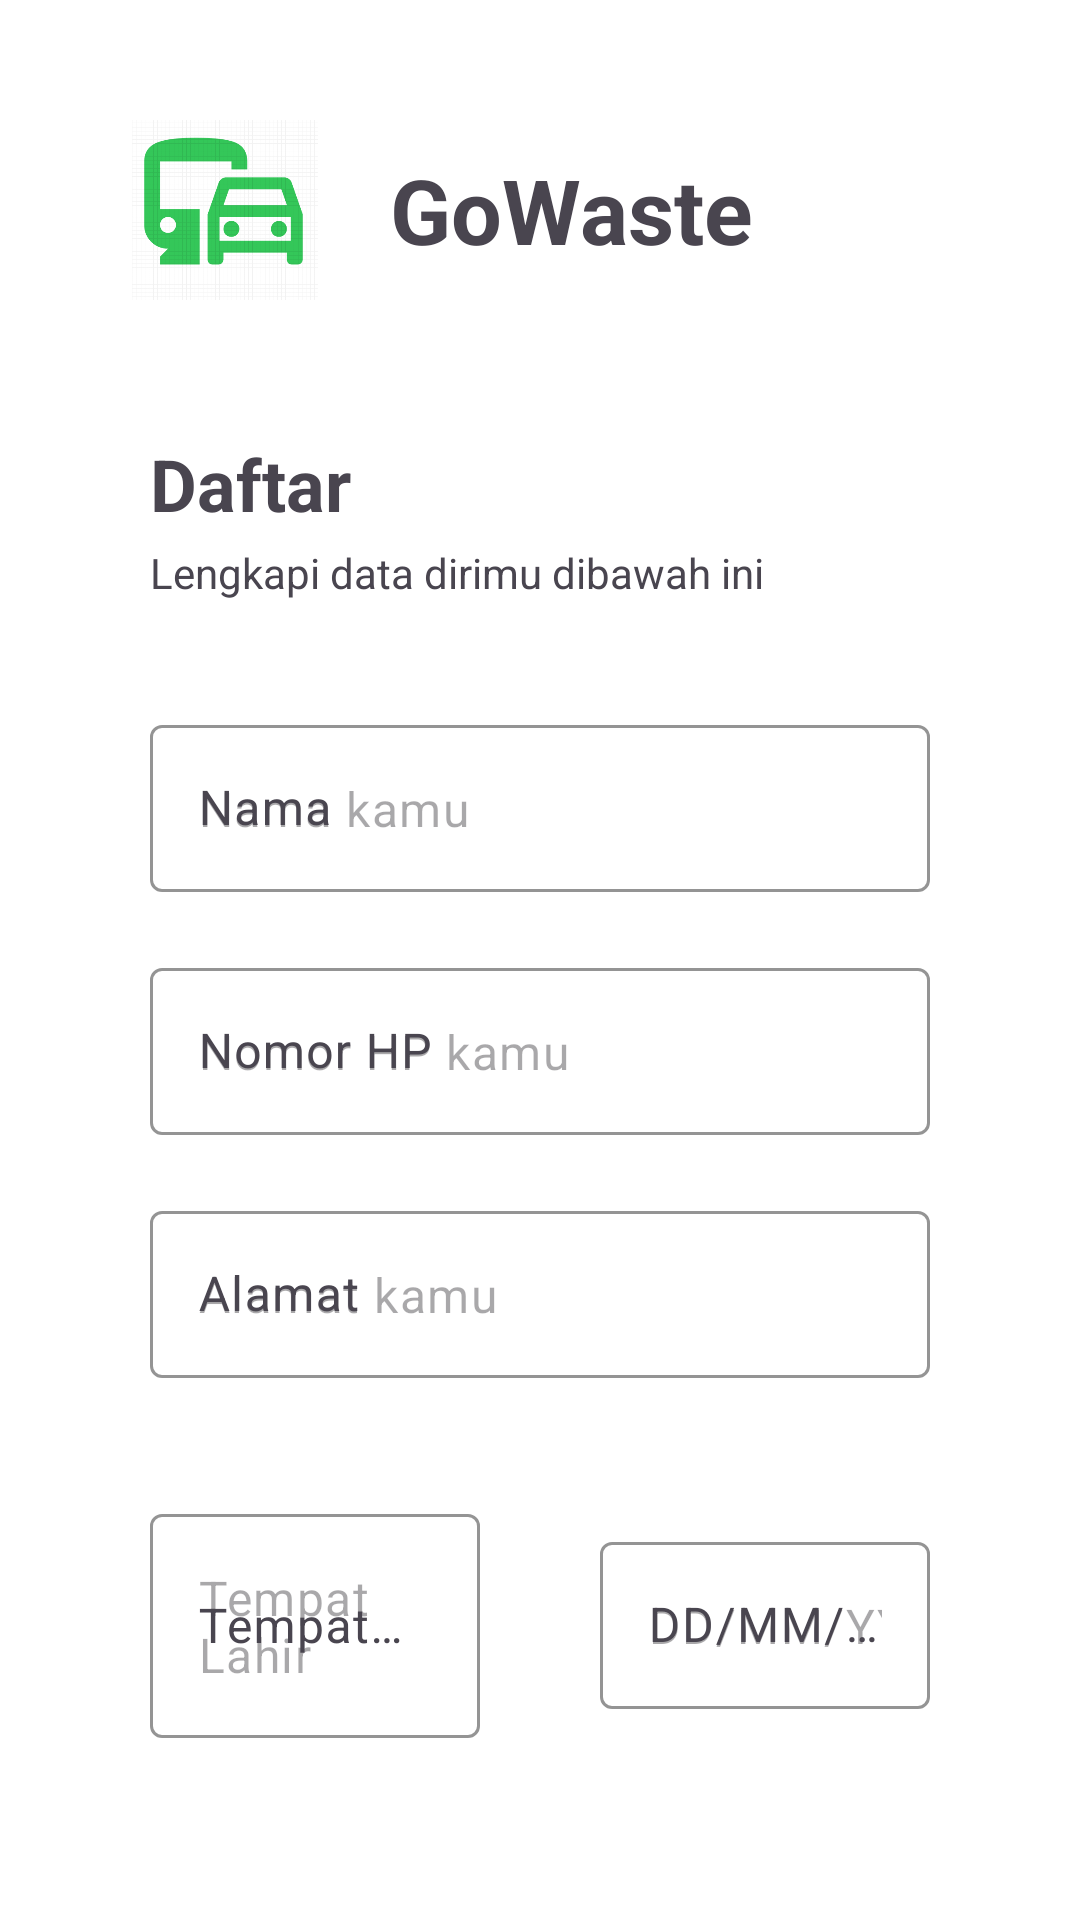

The Android layout XML behind this screen, and the referenced resources:
<!-- AndroidManifest.xml: application theme Theme.T1_GilangMobile -->
<!-- res/layout/activity_main3.xml -->
<?xml version="1.0" encoding="utf-8"?>
<LinearLayout
    xmlns:android="http://schemas.android.com/apk/res/android"
    xmlns:app="http://schemas.android.com/apk/res-auto"
    android:id="@+id/main"
    android:layout_width="match_parent"
    android:layout_height="match_parent"

    android:orientation="vertical"
    android:padding="30dp"
    android:background="@android:color/white">




    <LinearLayout
        android:id="@+id/header"
        android:layout_width="wrap_content"
        android:layout_height="wrap_content"
        android:layout_marginTop="10dp"


        android:layout_alignParentStart="true"
        android:gravity="center_vertical">

        <ImageView
            android:id="@+id/logo"

            android:layout_width="90dp"
            android:layout_height="60dp"
            android:src="@drawable/logo_gowaste"/>

        <TextView
            android:layout_width="wrap_content"
            android:layout_height="wrap_content"
            android:layout_centerVertical="true"
            android:layout_toEndOf="@+id/logo"
            android:layout_marginStart="10dp"
            android:text="GoWaste"
            android:textSize="30sp"
            android:textStyle="bold"/>

    </LinearLayout>




    <TextView
        android:layout_width="wrap_content"
        android:layout_height="wrap_content"
        android:text="Daftar"
        android:layout_marginTop="45dp"
        android:layout_marginStart="20dp"


        android:textSize="24sp"
        android:textStyle="bold"
        android:layout_marginBottom="4dp"/>

    <TextView
        android:layout_width="wrap_content"
        android:layout_height="wrap_content"
        android:layout_marginStart="20dp"
        android:text="Lengkapi data dirimu dibawah ini"
        android:textSize="14sp"
        android:layout_marginBottom="16dp"/>



    <com.google.android.material.textfield.TextInputLayout
        android:layout_width="match_parent"
        android:layout_height="wrap_content"
        android:layout_marginStart="15dp"
        android:layout_marginTop="20dp"
        android:layout_marginEnd="20dp"

        android:hint="Nama"
        app:boxStrokeColor="@color/black"
        app:boxStrokeWidthFocused="2dp"
        android:layout_marginBottom="20dp">



        <com.google.android.material.textfield.TextInputEditText
            android:layout_marginStart="5dp"

            android:layout_width="match_parent"
            android:layout_height="wrap_content"
            android:hint="Nama kamu"/>
    </com.google.android.material.textfield.TextInputLayout>



    <com.google.android.material.textfield.TextInputLayout
        android:layout_width="match_parent"
        android:layout_height="wrap_content"
        android:layout_marginStart="15dp"
        android:layout_marginEnd="20dp"

        android:hint="Nomor HP"
        app:boxStrokeColor="@color/black"
        app:boxStrokeWidthFocused="2dp"
        android:layout_marginBottom="20dp">




        <com.google.android.material.textfield.TextInputEditText
            android:layout_width="match_parent"
            android:layout_height="wrap_content"
            android:layout_marginStart="5dp"
            android:hint="Nomor HP kamu"
            android:inputType="phone"/>
    </com.google.android.material.textfield.TextInputLayout>







    <com.google.android.material.textfield.TextInputLayout
        android:layout_width="match_parent"
        android:layout_height="wrap_content"
        android:layout_marginStart="15dp"
        android:layout_marginEnd="20dp"

        android:hint="Alamat"
        app:boxStrokeColor="@color/black"
        app:boxStrokeWidthFocused="2dp"
        android:layout_marginBottom="20dp">

        <com.google.android.material.textfield.TextInputEditText

            android:layout_width="match_parent"
            android:layout_height="wrap_content"
            android:layout_marginStart="5dp"
            android:hint="Alamat kamu" />
    </com.google.android.material.textfield.TextInputLayout>




    <LinearLayout
        android:layout_width="match_parent"
        android:layout_height="wrap_content"
        android:orientation="horizontal"
        android:weightSum="2">

        <com.google.android.material.textfield.TextInputLayout
            android:layout_width="0dp"
            android:layout_height="wrap_content"
            android:layout_weight="1"
            android:layout_marginStart="15dp"
            android:layout_marginTop="20dp"
            android:layout_marginEnd="20dp"


            android:hint="Tempat Lahir"
            app:boxStrokeColor="@color/black"
            app:boxStrokeWidthFocused="2dp"
            android:layout_marginBottom="20dp">


            <com.google.android.material.textfield.TextInputEditText
                android:layout_width="match_parent"
                android:layout_height="wrap_content"


                android:layout_marginStart="5dp"
                android:hint="Tempat Lahir" />
        </com.google.android.material.textfield.TextInputLayout>





        <com.google.android.material.textfield.TextInputLayout
            android:layout_width="0dp"
            android:layout_height="wrap_content"
            android:layout_weight="1"
            android:layout_marginStart="15dp"
            android:layout_marginTop="20dp"
            android:layout_marginEnd="20dp"


            android:hint="DD/MM/YYYY"
            app:boxStrokeColor="@color/black"
            app:boxStrokeWidthFocused="2dp"
            android:layout_marginBottom="20dp">



            <com.google.android.material.textfield.TextInputEditText
                android:layout_width="match_parent"
                android:layout_height="wrap_content"


                android:layout_marginStart="5dp"
                android:hint="DD/MM/YYYY"
                android:inputType="date"/>
        </com.google.android.material.textfield.TextInputLayout>



    </LinearLayout>





        <com.google.android.material.textfield.TextInputLayout
            android:layout_width="match_parent"
            android:layout_height="wrap_content"
            android:layout_marginStart="15dp"
            android:layout_marginEnd="20dp"
            android:hint="Password"
            app:boxStrokeColor="@color/black"
            app:boxStrokeWidthFocused="2dp"
            android:layout_marginBottom="15dp">

            <com.google.android.material.textfield.TextInputEditText
                android:layout_width="match_parent"
                android:layout_height="wrap_content"
                android:layout_marginStart="5dp"
                android:hint="Password"
                android:inputType="textPassword" />
        </com.google.android.material.textfield.TextInputLayout>





        <CheckBox
            android:layout_width="wrap_content"
            android:layout_height="wrap_content"
            android:layout_marginStart="15dp"
            android:layout_marginTop="20dp"
            android:layout_marginEnd="20dp"

            android:text="Dengan ini kamu setuju datamu bocor"


            android:hint="Nama"
            app:boxStrokeColor="@color/black"



            android:textSize="14sp" />






    <Button
        android:id="@+id/btnDaftar"
        android:layout_width="170dp"
        android:layout_height="60dp"
        android:layout_below="@id/descriptionText"
        android:layout_alignParentStart="true"
        android:textSize="18dp"

        android:layout_marginStart="110dp"
        android:layout_marginTop="60dp"
        android:layout_marginEnd="10dp"


        android:backgroundTint="#4CAF50"
        android:text="Daftar"
        android:textColor="@android:color/white" />





</LinearLayout>
<!-- resources referenced by this layout -->
<resources>
  <!-- drawable logo_gowaste: png bitmap (drawable, 12775 bytes) -->
  <style name="Theme.T1_GilangMobile" parent="Base.Theme.T1_GilangMobile" />
  <style name="Base.Theme.T1_GilangMobile" parent="Theme.Material3.DayNight.NoActionBar">
          
          
      </style>
  <!-- not gathered from this repository: default colours our renderer supplied (Android Studio template values) -->
  <color name="black">#FF000000</color>
</resources>
